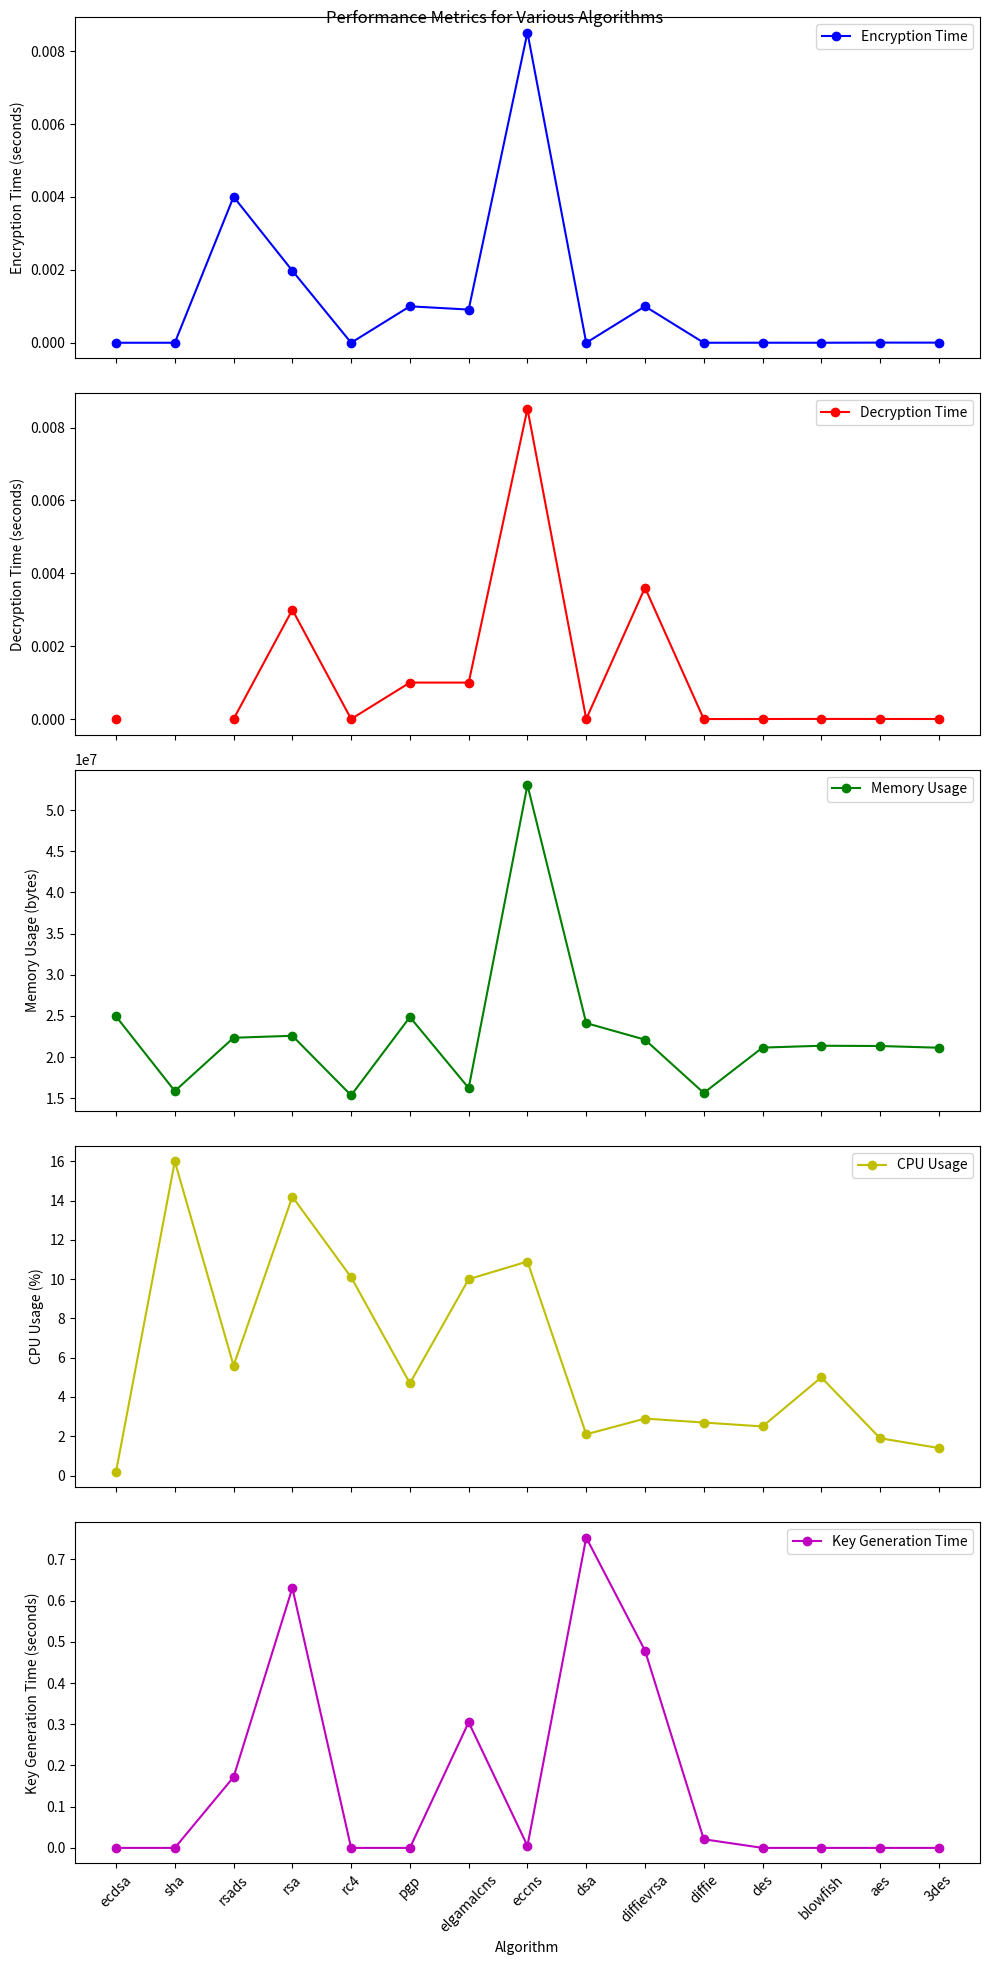

Source code (Python):
import matplotlib.pyplot as plt

# Data
algorithms = ['ecdsa', 'sha', 'rsads', 'rsa', 'rc4', 'pgp', 'elgamalcns', 'eccns', 'dsa', 'diffievrsa', 'diffie', 'des', 'blowfish', 'aes', '3des']
encryption_times = [0.0, 0.0, 0.0040051937103271484, 0.0019762516021728516, 0.0, 0.0009999275207519531, 0.0009105205535888672, 0.008513927459716797, 0.0, 0.0009992122650146484, 0.0, 1.0008811950683595e-06, 0.0, 4.001855850219727e-06, 3.08990478515625e-06]
decryption_times = [0.0, None, 0.0, 0.002998828887939453, 0.0, 0.0010006427764892578, 0.0009996891021728516, 0.008514642715454102, 0.0, 0.0036051273345947266, 0.0, 9.61780548095703e-07, 3.009319305419922e-06, 2.0008087158203124e-06, 9.121894836425781e-07]
memory_usage = [24944640, 15880192, 22351872, 22589440, 15360000, 24862720, 16244736, 53035008, 24129536, 22118400, 15646720, 21155840, 21381120, 21348352, 21139456]
cpu_usage = [0.2, 16.0, 5.6, 14.2, 10.1, 4.7, 10.0, 10.9, 2.1, 2.9, 2.7, 2.5, 5.0, 1.9, 1.4]
key_generation_time = [0.0, 0.0, 0.172, 0.631, 0.0, 0.0, 0.305, 0.00499, 0.753, 0.479, 0.021, 0.0, 0.0, 0.0, 0.0]

# Creating subplots
fig, axs = plt.subplots(5, 1, figsize=(10, 20), sharex=True)

# Encryption Time
axs[0].plot(algorithms, encryption_times, marker='o', color='b', linestyle='-', label='Encryption Time')
axs[0].set_ylabel('Encryption Time (seconds)')
axs[0].legend()

# Decryption Time
axs[1].plot(algorithms, decryption_times, marker='o', color='r', linestyle='-', label='Decryption Time')
axs[1].set_ylabel('Decryption Time (seconds)')
axs[1].legend()

# Memory Usage
axs[2].plot(algorithms, memory_usage, marker='o', color='g', linestyle='-', label='Memory Usage')
axs[2].set_ylabel('Memory Usage (bytes)')
axs[2].legend()

# CPU Usage
axs[3].plot(algorithms, cpu_usage, marker='o', color='y', linestyle='-', label='CPU Usage')
axs[3].set_ylabel('CPU Usage (%)')
axs[3].legend()

# Key Generation Time
axs[4].plot(algorithms, key_generation_time, marker='o', color='m', linestyle='-', label='Key Generation Time')
axs[4].set_ylabel('Key Generation Time (seconds)')
axs[4].legend()

# Setting common title and x-axis label
fig.suptitle('Performance Metrics for Various Algorithms')
plt.xlabel('Algorithm')
plt.xticks(rotation=45)
plt.tight_layout()
plt.show()
